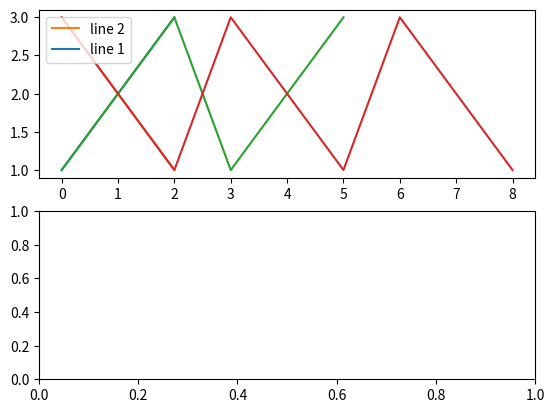

Recreate this plot in Python.
# -*- coding: utf-8 -*-
import matplotlib.pyplot as plt
import numpy as np

x = np.random.uniform(-1, 1, 4)
y = np.random.uniform(-1, 1, 4)

fig,axes=plt.subplots(2,1)
ax=axes[0]
p1, = ax.plot([1, 2, 3])
p2, = ax.plot([3, 2, 1])


p3, = ax.plot([1, 2, 3]*2)
p4, = ax.plot([3, 2, 1]*3)
l1 = ax.legend([p2, p1], ["line 2", "line 1"], loc='upper left')
# This removes l1 from the axes.
# legend2=ax.legend([p3, p4], ['label', 'label1'], loc='lower right')
# Add l1 as a separate artist to the axes
# ax.add_artist(l1)
# plt.gca().add_artist(legend2)
plt.show()